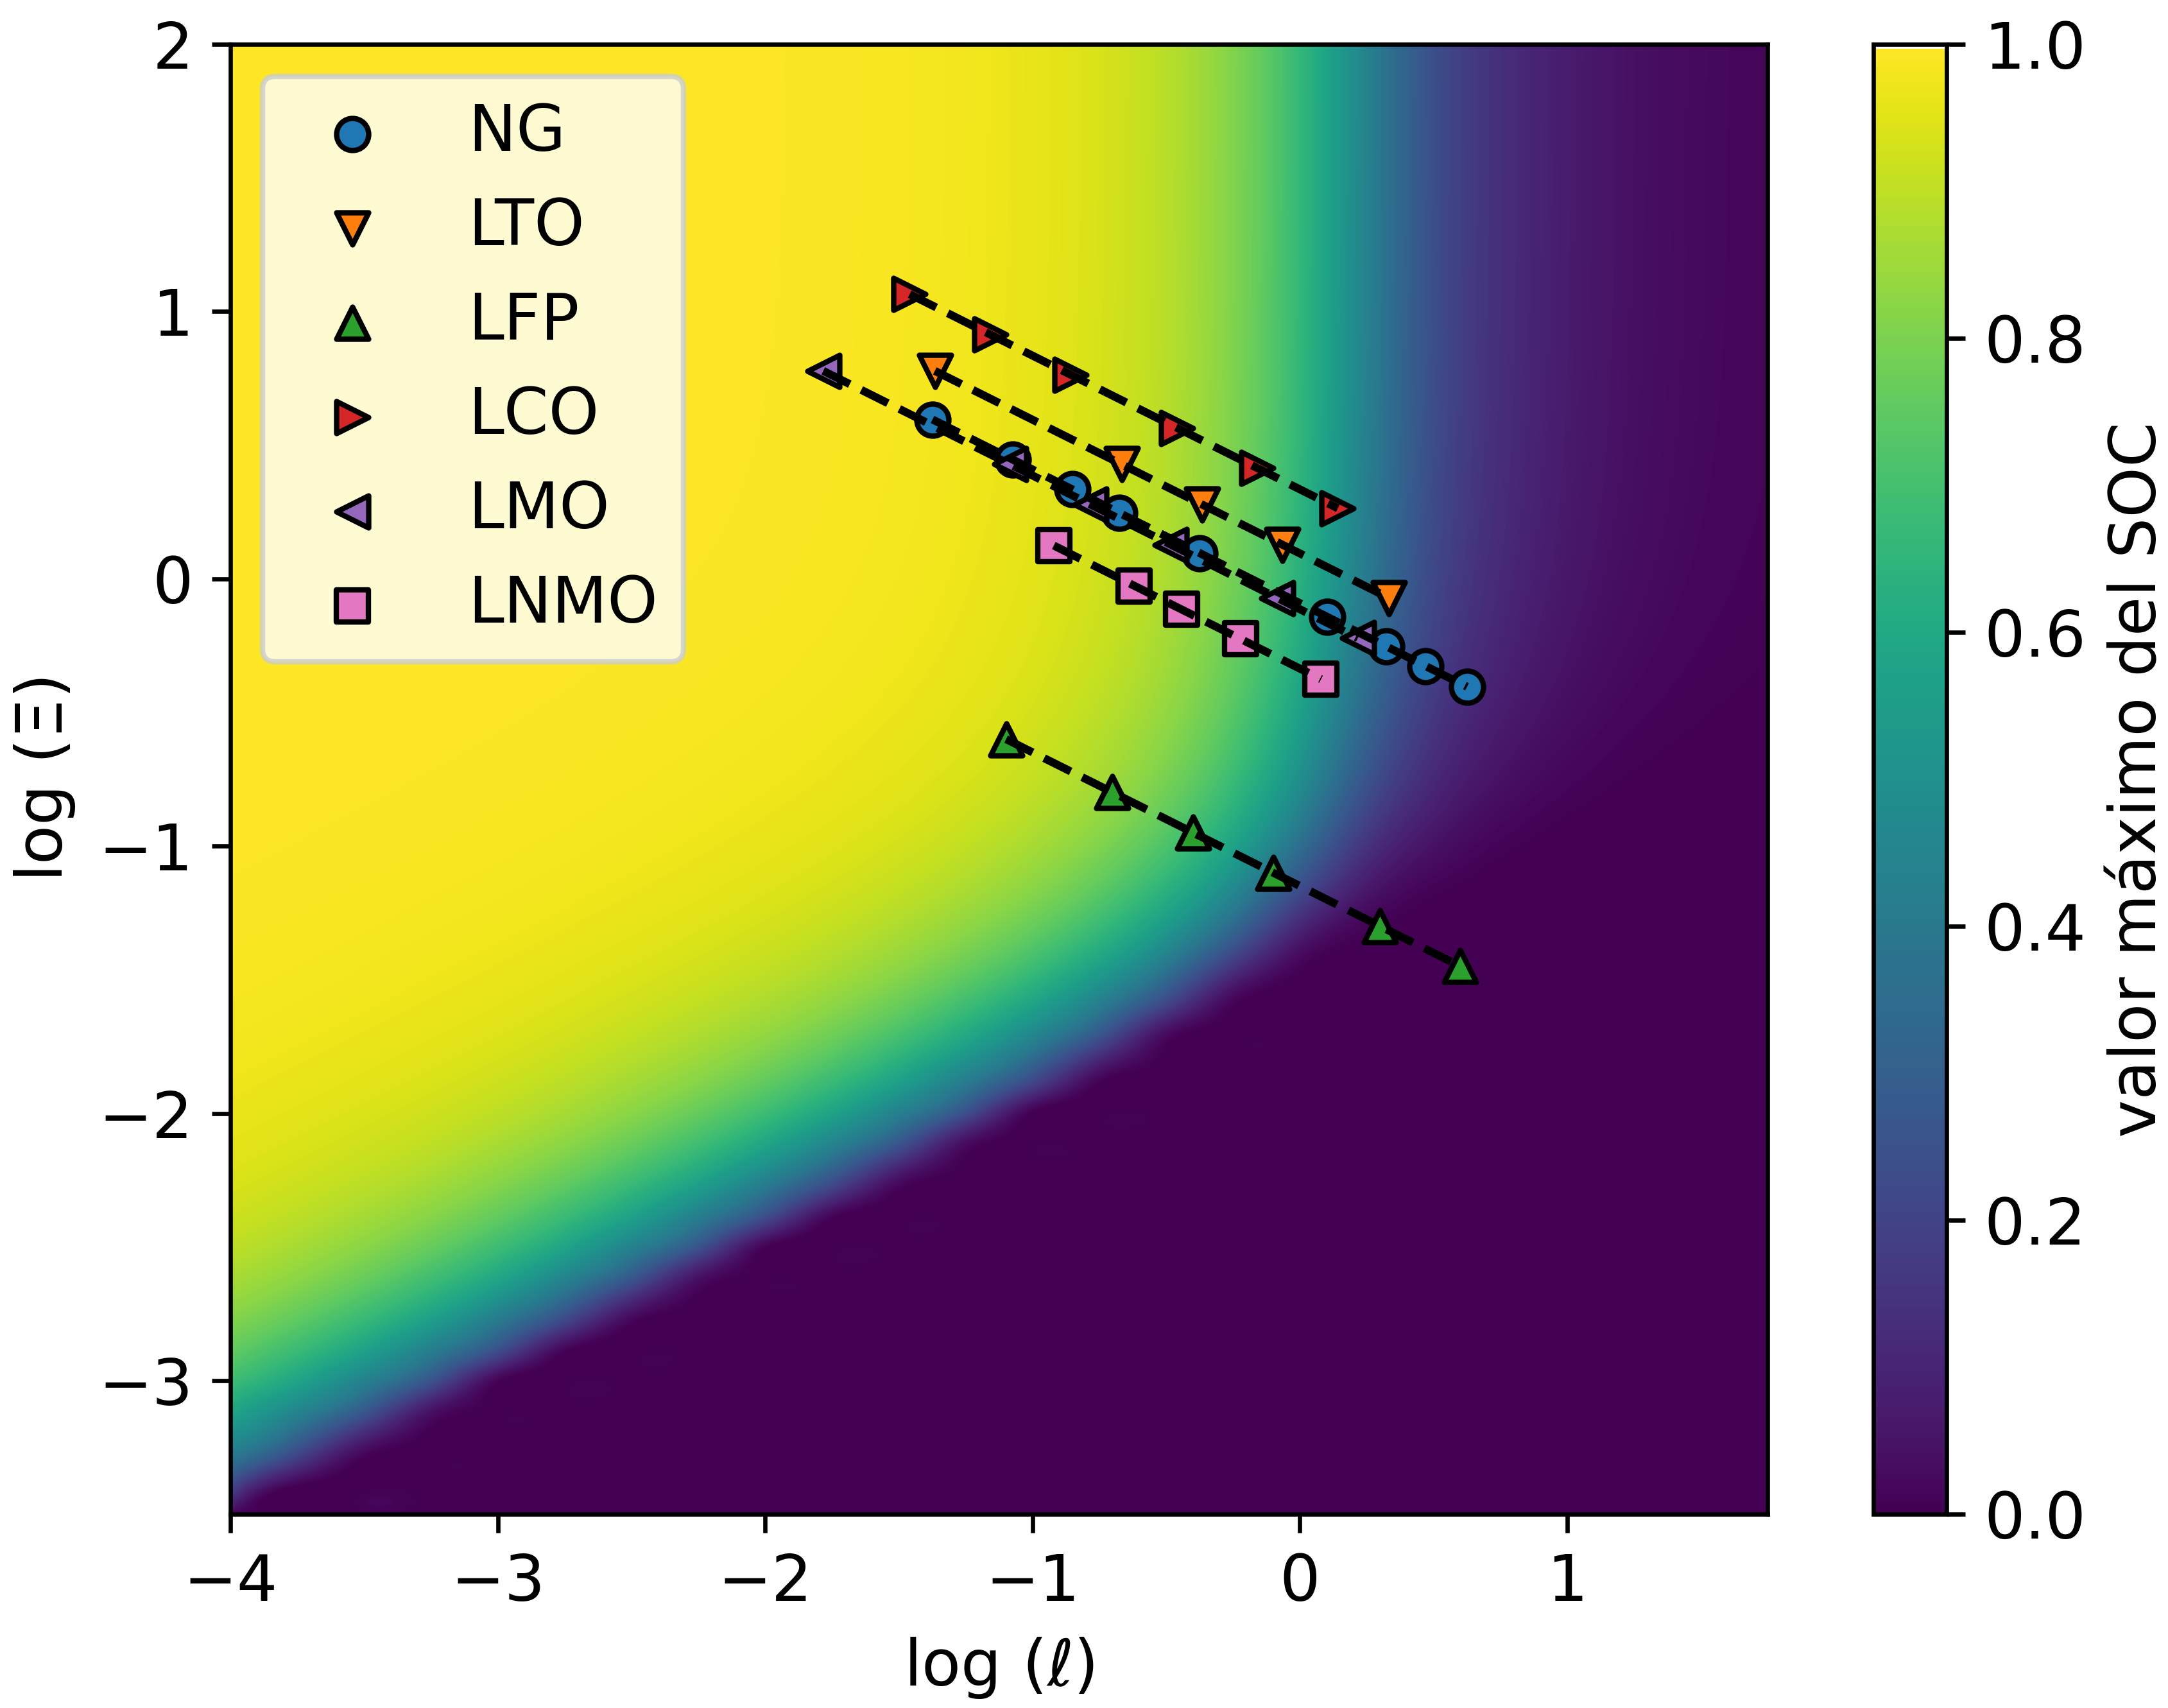

This chart was generated by the following Python code:
#!/usr/bin/env python
# -*- coding: utf-8 -*-

# Copyright (c) 2024, Francisco Fernandez
# License: CC BY-SA 4.0
#   https://github.com/fernandezfran/thesis/blob/main/LICENSE
from shared import *

fig, ax = plt.subplots()

models[0].plot.render_map(ax=ax, clb_label="valor máximo del SOC")

for sys, greg, X, m, c in zip(systems, models, X_data, markers, colors):
    logell = galpynostatic.utils.logell(X, greg.d, 3, greg.dcoeff_)
    logxi = galpynostatic.utils.logxi(X, greg.dcoeff_, greg.k0_)

    ax.plot(logell, logxi, color="k", linestyle="--")
    ax.scatter(logell, logxi, marker=m, label=sys, color=c, edgecolors="k")

ax.set_xlabel(r"log ($\ell$)")
ax.set_ylabel(r"log ($\Xi$)")
ax.legend()

fig.tight_layout()
fig.savefig("mapa.png", dpi=600)
